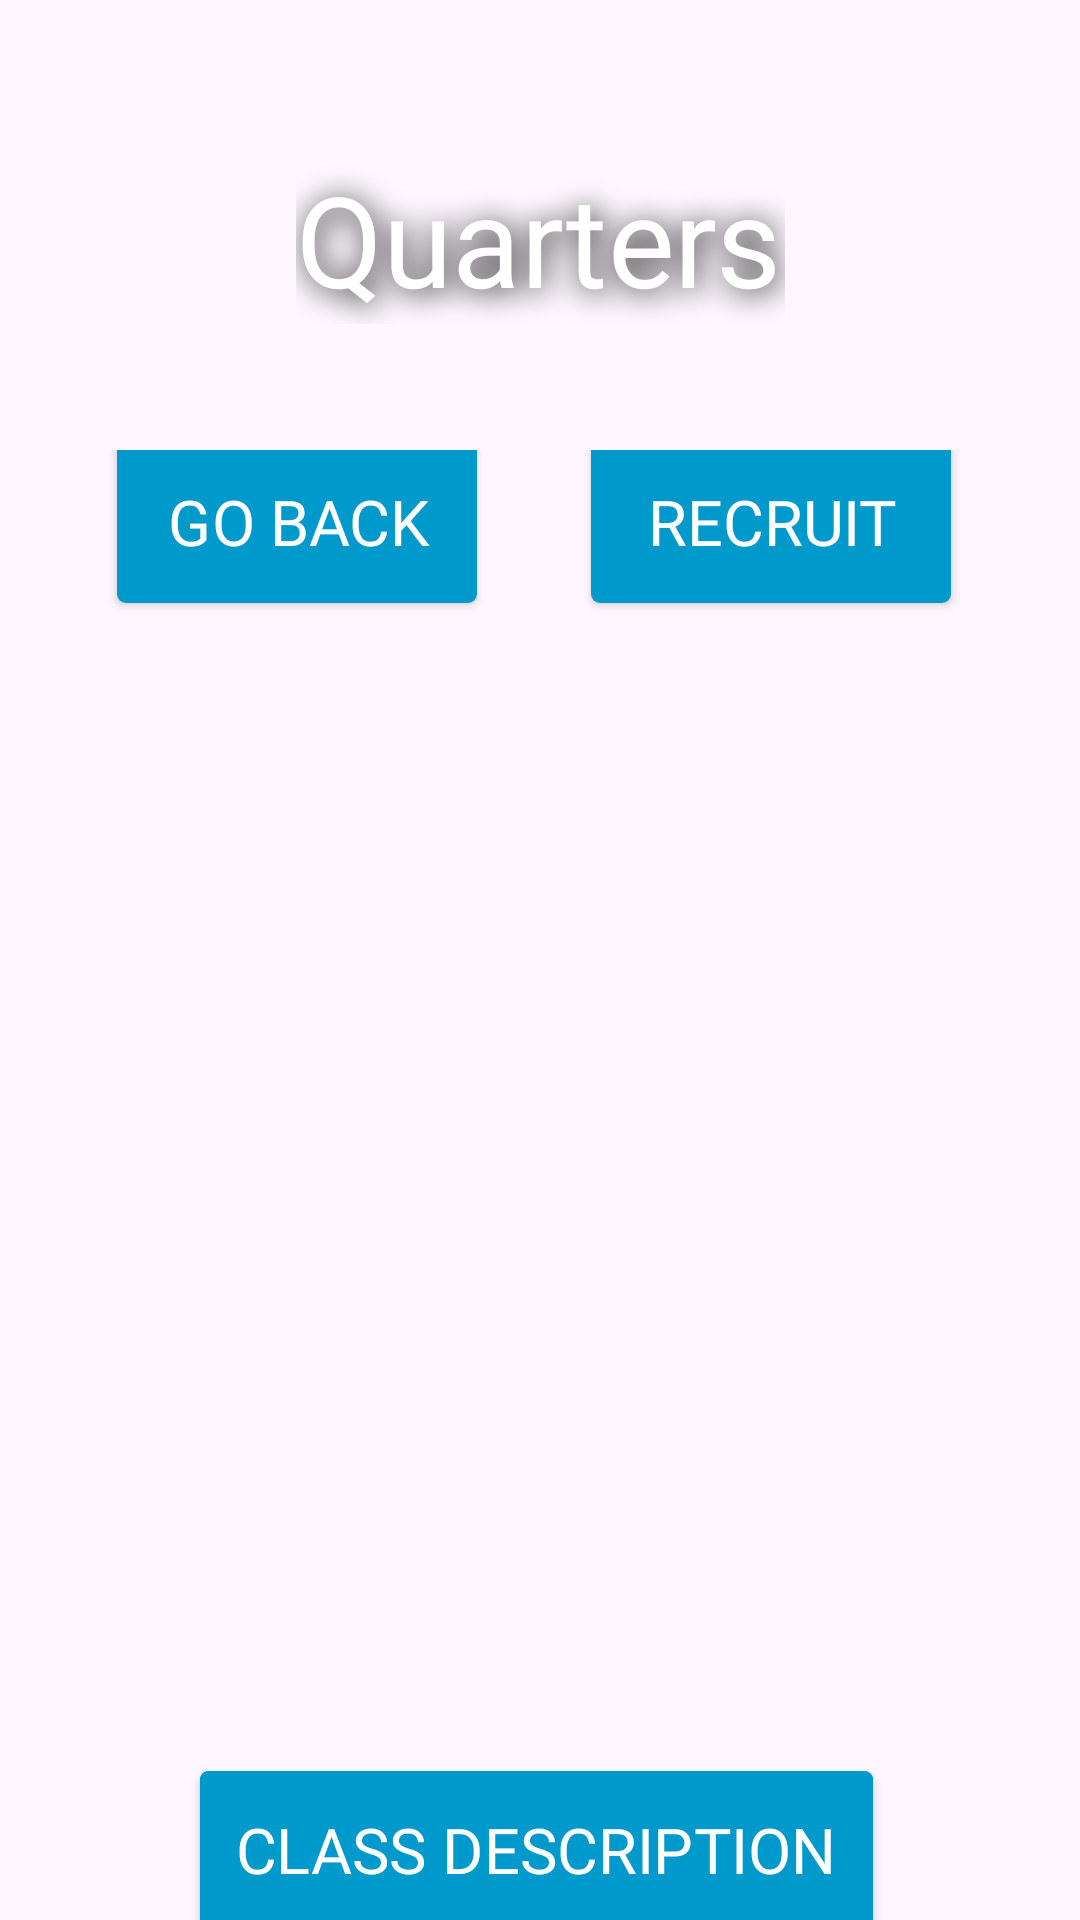

Produce the Android XML layout that renders to this screen, including the resource entries it uses.
<!-- AndroidManifest.xml: application theme Theme.Spacecolony -->
<!-- res/layout/activity_crew_manager.xml -->
<?xml version="1.0" encoding="utf-8"?>
<androidx.constraintlayout.widget.ConstraintLayout xmlns:android="http://schemas.android.com/apk/res/android"
    xmlns:app="http://schemas.android.com/apk/res-auto"
    xmlns:tools="http://schemas.android.com/tools"
    android:id="@+id/main"
    android:layout_width="match_parent"
    android:layout_height="match_parent"
    tools:context=".CrewManagerActivity">

    <ImageView
        android:id="@+id/backgroundQuarter"
        android:layout_width="wrap_content"
        android:layout_height="wrap_content"
        android:scaleX="1.25"
        android:scaleY="1.25"
        app:layout_constraintBottom_toBottomOf="parent"
        app:layout_constraintEnd_toEndOf="parent"
        app:layout_constraintHorizontal_bias="0.0"
        app:layout_constraintStart_toStartOf="parent"
        app:layout_constraintTop_toTopOf="parent"
        app:layout_constraintVertical_bias="0.0"
        app:srcCompat="@drawable/quarter" />

    <TextView
        android:id="@+id/textQuarters"
        android:layout_width="wrap_content"
        android:layout_height="wrap_content"
        android:layout_marginTop="70dp"
        android:fontFamily="@font/audiowide"
        android:scaleX="3"
        android:scaleY="3"
        android:text="Quarters"
        android:textColor="#FFFFFF"
        app:layout_constraintEnd_toEndOf="parent"
        app:layout_constraintStart_toStartOf="parent"
        app:layout_constraintTop_toTopOf="@+id/backgroundQuarter"
        android:shadowColor="#000000"
        android:shadowRadius="8"
        android:shadowDx="1"
        android:shadowDy="1"
        />

    <LinearLayout
        android:layout_width="match_parent"
        android:layout_height="match_parent"
        android:orientation="vertical">

        <LinearLayout
            android:layout_width="match_parent"
            android:layout_height="73dp"
            android:layout_marginTop="150dp"
            android:orientation="horizontal">

            <Button
                android:id="@+id/backButton"
                style="@style/Widget.AppCompat.Button.Colored"
                android:layout_width="wrap_content"
                android:layout_height="wrap_content"
                android:layout_marginStart="55dp"
                android:layout_marginTop="0dp"
                android:fontFamily="@font/audiowide"
                android:scaleX="1.5"
                android:scaleY="1.5"
                android:text="Go Back"
                android:textColor="#FFFFFF"
                app:backgroundTint="@color/mainButton"/>

            <Button
                android:id="@+id/recruitButton"
                style="@style/Widget.AppCompat.Button.Colored"
                android:layout_width="wrap_content"
                android:layout_height="wrap_content"
                android:layout_marginStart="70dp"
                android:layout_marginTop="0dp"
                android:fontFamily="@font/audiowide"
                android:scaleX="1.5"
                android:scaleY="1.5"
                android:text="Recruit"
                android:textColor="#FFFFFF"
                app:backgroundTint="@color/mainButton"/>

        </LinearLayout>

        <androidx.recyclerview.widget.RecyclerView
            android:id="@+id/recyclerViewCrew"
            android:layout_width="match_parent"
            android:layout_height="350dp"
            android:paddingLeft="20dp"
            android:paddingRight="20dp" />

        <Button
            android:id="@+id/descriptionButton"
            style="@style/Widget.AppCompat.Button.Colored"
            android:layout_width="wrap_content"
            android:layout_height="wrap_content"
            android:layout_marginStart="100dp"
            android:layout_marginTop="20dp"
            android:fontFamily="@font/audiowide"
            android:scaleX="1.5"
            android:scaleY="1.5"
            android:text="class description"
            android:textColor="#FFFFFF"
            app:layout_constraintStart_toStartOf="parent"
            app:layout_constraintTop_toBottomOf="@+id/recyclerViewCrew"
            app:backgroundTint="@color/mainButton"/>

    </LinearLayout>

</androidx.constraintlayout.widget.ConstraintLayout>
<!-- resources referenced by this layout -->
<resources>
  <color name="mainButton">#0099cc</color>
  <style name="Theme.Spacecolony" parent="Theme.AppCompat.Light.NoActionBar">
          <item name="android:statusBarColor">@android:color/transparent</item>
          <item name="android:navigationBarColor">@android:color/transparent</item>
  
          <item name="android:windowLayoutInDisplayCutoutMode" tools:targetApi="27">shortEdges</item>
      </style>
</resources>
